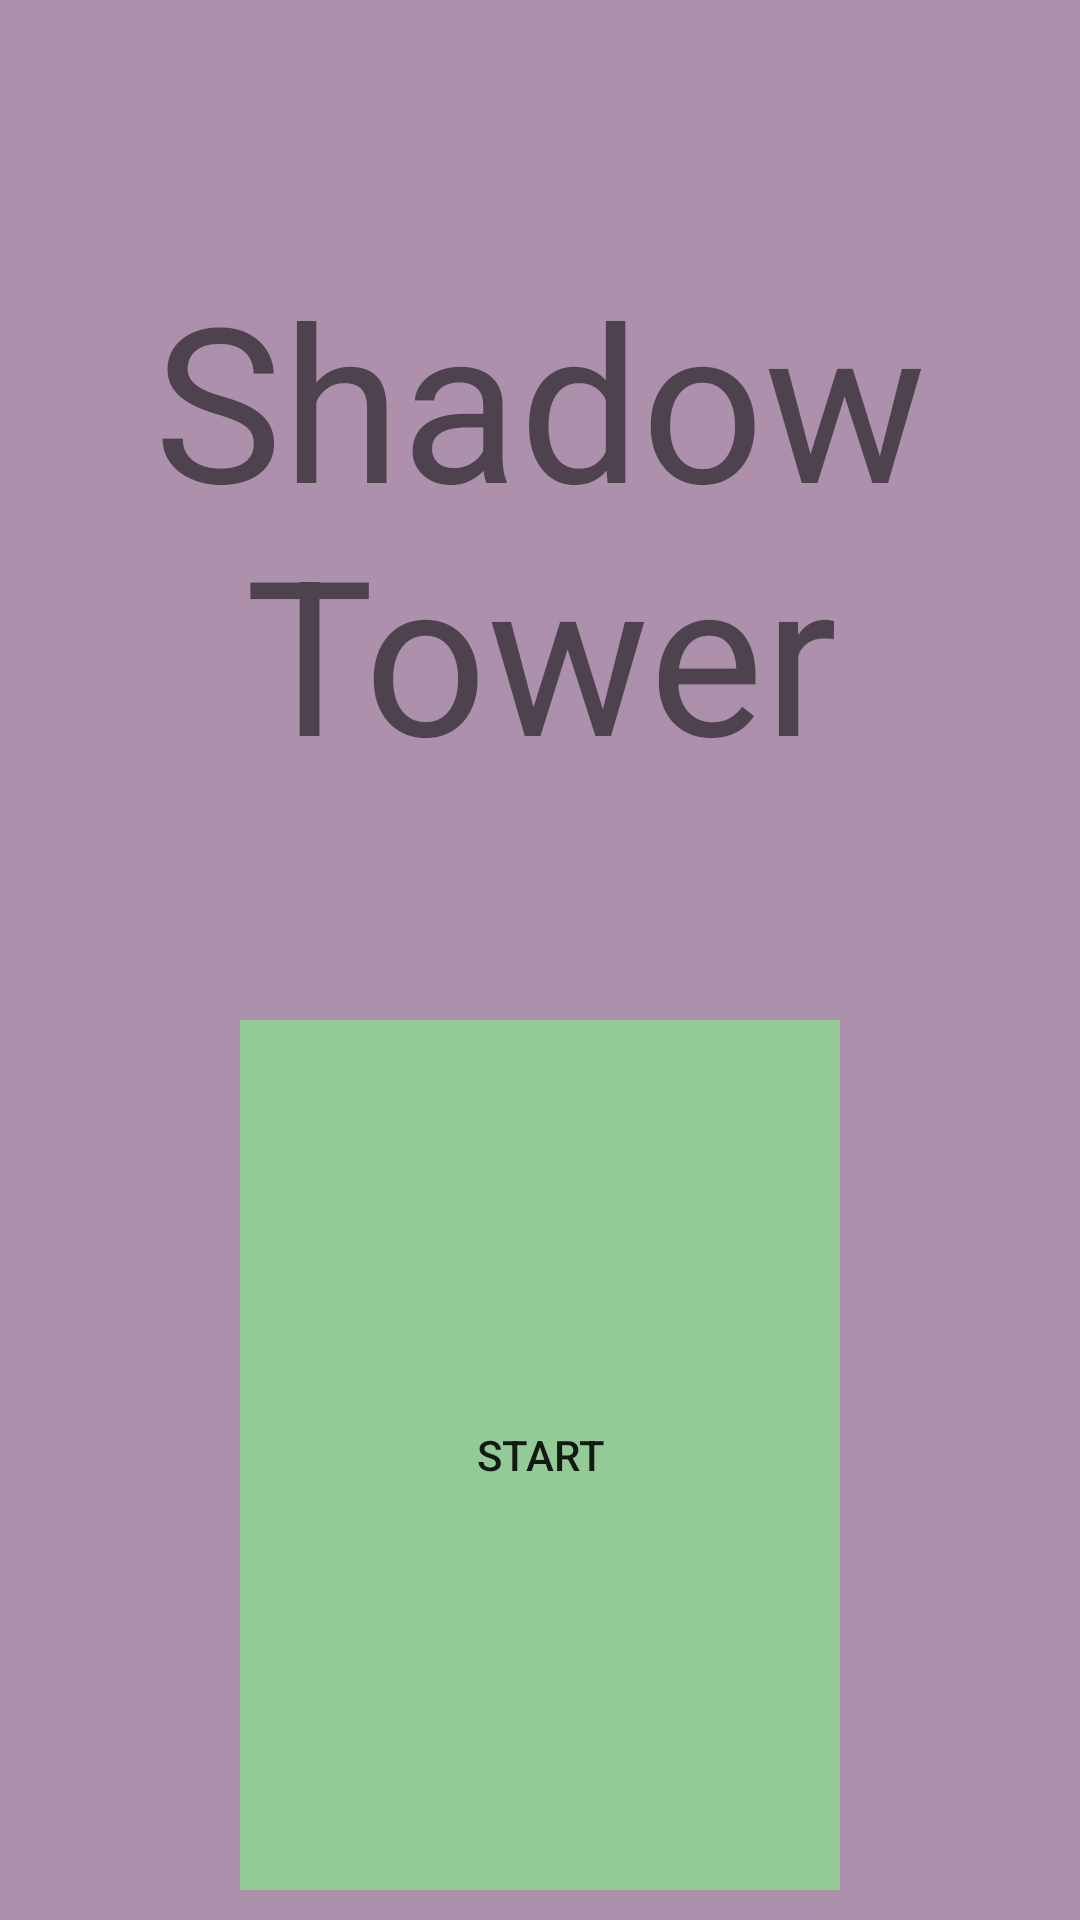

Here is an Android app screen rendered from its layout file. Give the layout XML and the strings, colors and styles it references.
<!-- AndroidManifest.xml: application theme Theme.TeamApollo -->
<!-- res/layout/activity_main.xml -->
<?xml version="1.0" encoding="utf-8"?>
<LinearLayout xmlns:android="http://schemas.android.com/apk/res/android"
    xmlns:app="http://schemas.android.com/apk/res-auto"
    xmlns:tools="http://schemas.android.com/tools"
    android:layout_width="fill_parent"
    android:layout_height="match_parent"
    android:layout_centerHorizontal="true"
    android:layout_centerVertical="true"
    android:background="@color/bg_purple"
    android:gravity="center"
    android:orientation="vertical"
    android:paddingTop="10dp"
    android:paddingBottom="10dp"
    android:weightSum="2"
    tools:context=".MainActivity">

    <LinearLayout
        android:layout_width="wrap_content"
        android:layout_height="50dp"
        android:layout_weight="1"
        android:orientation="vertical">

        <TextView
            android:layout_width="wrap_content"
            android:layout_height="wrap_content"
            android:layout_weight="1"
            android:gravity="center"
            android:text="@string/game_title"
            android:textSize="72sp" />
    </LinearLayout>


    <LinearLayout
        android:layout_width="200dp"
        android:layout_height="wrap_content"
        android:layout_weight="1"
        android:background="@color/black"
        android:orientation="vertical">

        <Button
            android:layout_width="200dp"
            android:layout_height="10dp"
            android:layout_weight="1"
            android:background="@color/bg_green"
            android:gravity="center"
            android:marginTop="100dp"
            android:marginBottom="100dp"
            android:text="@string/start_game" />

    </LinearLayout>

</LinearLayout>
<!-- resources referenced by this layout -->
<resources>
  <color name="bg_green">#94CA97</color>
  <color name="bg_purple">#AD90AC</color>
  <color name="black">#FF000000</color>
  <string name="game_title">Shadow Tower</string>
  <string name="start_game">Start</string>
  <style name="Theme.TeamApollo" parent="Theme.MaterialComponents.DayNight.DarkActionBar">
          
          <item name="colorPrimary">@color/purple_500</item>
          <item name="colorPrimaryVariant">@color/purple_700</item>
          <item name="colorOnPrimary">@color/white</item>
          
          <item name="colorSecondary">@color/teal_200</item>
          <item name="colorSecondaryVariant">@color/teal_700</item>
          <item name="colorOnSecondary">@color/black</item>
          
          <item name="android:statusBarColor" tools:targetApi="l">?attr/colorPrimaryVariant</item>
          
      </style>
  <color name="purple_500">#FF6200EE</color>
  <color name="purple_700">#FF3700B3</color>
  <color name="white">#FFFFFFFF</color>
  <color name="teal_200">#FF03DAC5</color>
  <color name="teal_700">#FF018786</color>
</resources>
